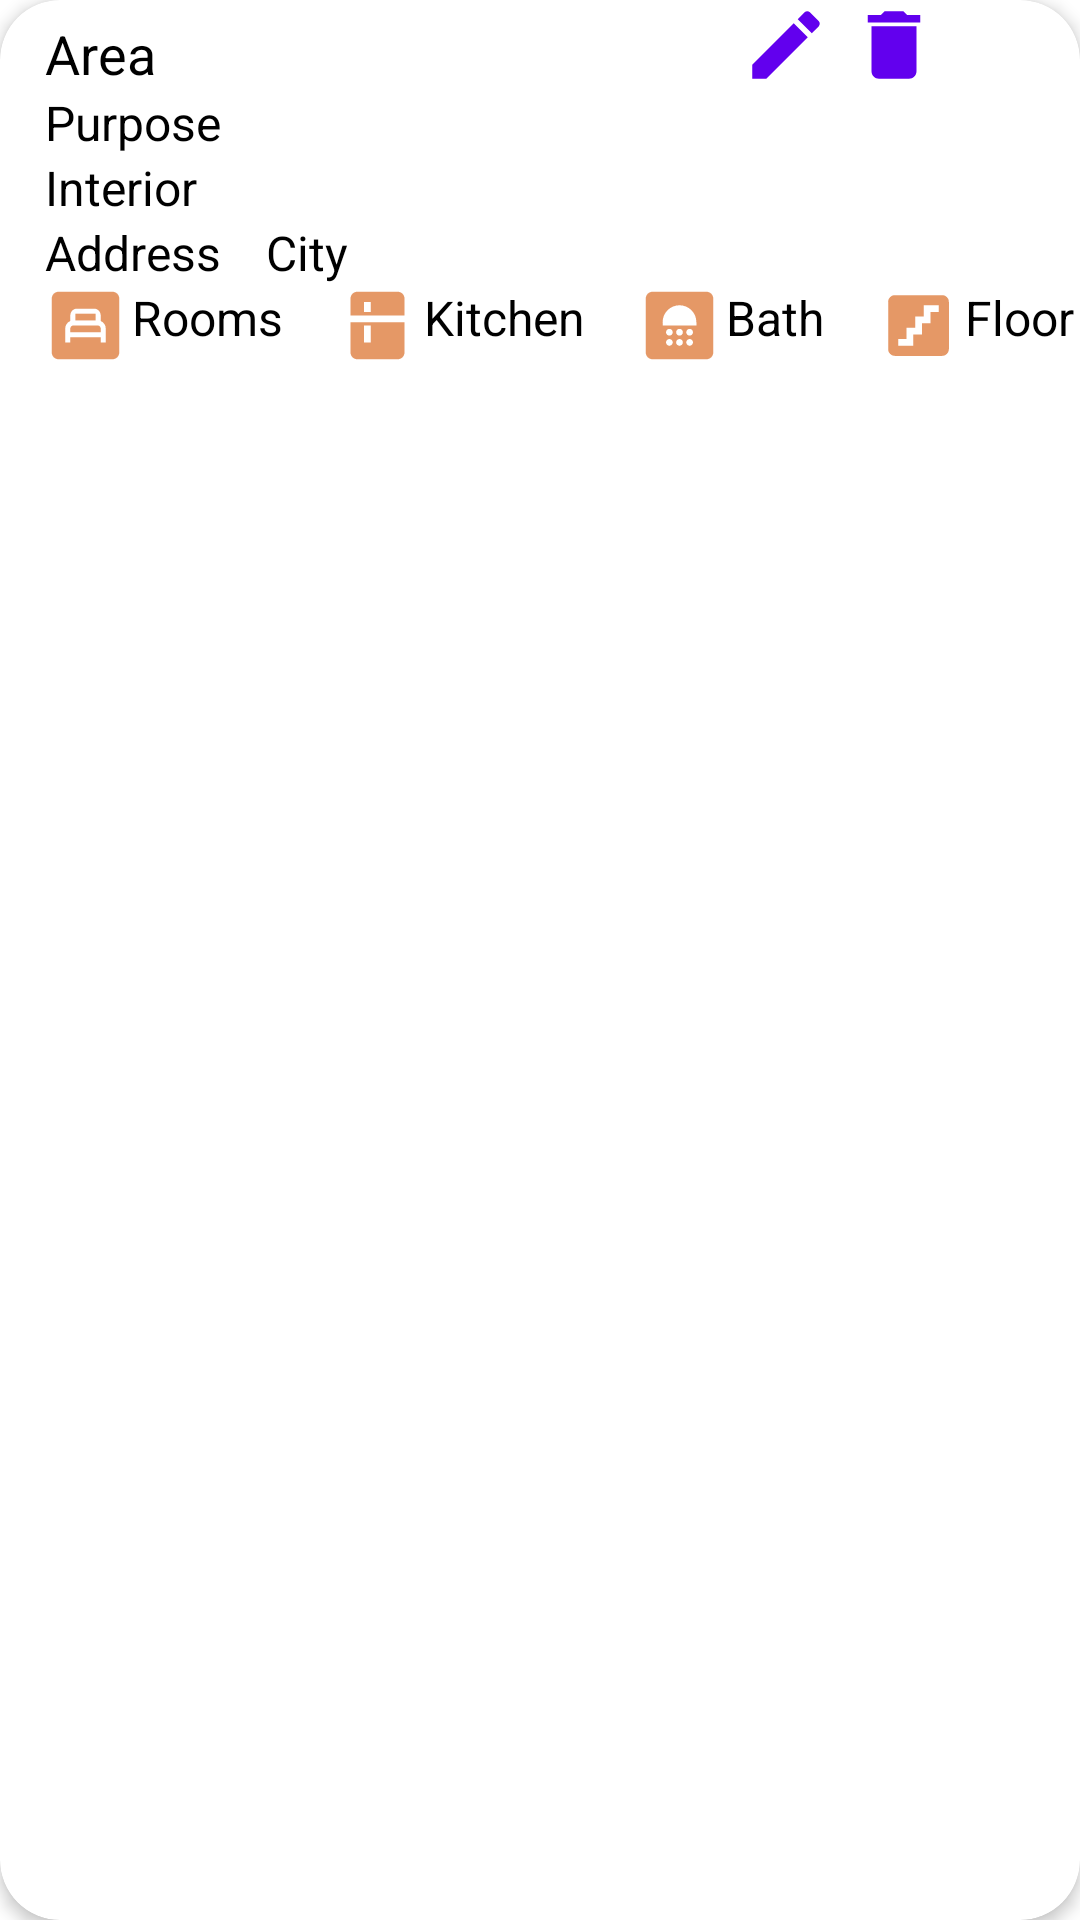

Reconstruct the res/layout file that produces this screen, plus the resources it refers to.
<!-- AndroidManifest.xml: application theme Theme.InternshipProject -->
<!-- res/layout/propertylist_layout.xml -->
<?xml version="1.0" encoding="utf-8"?>
<layout xmlns:android="http://schemas.android.com/apk/res/android"
    xmlns:app="http://schemas.android.com/apk/res-auto">

    <data>

    </data>

    <androidx.cardview.widget.CardView
        android:layout_width="match_parent"
        android:layout_height="wrap_content"
        android:layout_marginHorizontal="10dp"
        android:layout_marginVertical="10dp"
        app:cardCornerRadius="20dp"
        app:cardElevation="3dp">

        <LinearLayout
            android:layout_width="match_parent"
            android:layout_height="wrap_content"
            android:orientation="vertical"
            android:id="@+id/card">

            <LinearLayout
                android:layout_width="match_parent"
                android:layout_height="wrap_content"
                android:orientation="horizontal">

                <TextView
                    android:layout_width="wrap_content"
                    android:layout_height="wrap_content"
                    android:id="@+id/area"
                    android:text="Area"
                    android:textSize="18sp"
                    android:textColor="@color/black"
                    android:layout_marginStart="15dp" />

                <Button
                    android:id="@+id/mybtnEdit"
                    android:layout_width="30dp"
                    android:layout_height="30dp"
                    android:clickable="false"
                    android:layout_marginStart="195dp"
                    android:background="@drawable/baseline_edit_24" />

                <Button
                    android:id="@+id/mybtnDelete"
                    android:layout_width="30dp"
                    android:layout_height="30dp"
                    android:clickable="false"
                    android:layout_marginStart="6dp"
                    android:background="@drawable/baseline_delete_24" />
            </LinearLayout>


            <TextView
                android:layout_width="wrap_content"
                android:layout_height="wrap_content"
                android:id="@+id/purpose"
                android:text="Purpose"
                android:textSize="16sp"
                android:textColor="@color/black"
                android:layout_marginStart="15dp" />

            <TextView
                android:layout_width="wrap_content"
                android:layout_height="wrap_content"
                android:id="@+id/interior"
                android:text="Interior"
                android:textSize="16sp"
                android:textColor="@color/black"
                android:layout_marginStart="15dp" />

            <LinearLayout
                android:layout_width="match_parent"
                android:layout_height="wrap_content"
                android:orientation="horizontal">

                <TextView
                    android:layout_width="wrap_content"
                    android:layout_height="wrap_content"
                    android:id="@+id/address"
                    android:text="Address"
                    android:textSize="16sp"
                    android:textColor="@color/black"
                    android:layout_marginStart="15dp" />

                <TextView
                    android:layout_width="wrap_content"
                    android:layout_height="wrap_content"
                    android:id="@+id/city"
                    android:layout_marginLeft="20dp"
                    android:text="City"
                    android:textSize="16sp"
                    android:textColor="@color/black"
                    android:layout_marginStart="15dp" />


            </LinearLayout>

            <LinearLayout
                android:layout_width="match_parent"
                android:layout_height="wrap_content"
                android:orientation="horizontal">

                <ImageView
                    android:layout_width="27dp"
                    android:layout_height="27dp"
                    android:layout_marginStart="15dp"
                    android:background="@drawable/baseline_bedroom_child_24" />

                <TextView
                    android:layout_width="wrap_content"
                    android:layout_height="wrap_content"
                    android:id="@+id/rooms"
                    android:text="Rooms"
                    android:textSize="16sp"
                    android:textColor="@color/black"
                    android:layout_marginStart="2dp" />

                <ImageView
                    android:layout_width="27dp"
                    android:layout_height="27dp"
                    android:layout_marginStart="18dp"
                    android:background="@drawable/baseline_kitchen_24" />

                <TextView
                    android:layout_width="wrap_content"
                    android:layout_height="wrap_content"
                    android:id="@+id/kitchen"
                    android:text="Kitchen"
                    android:textSize="16sp"
                    android:textColor="@color/black"
                    android:layout_marginStart="2dp" />

                <ImageView
                    android:layout_width="27dp"
                    android:layout_height="27dp"
                    android:layout_marginStart="18dp"
                    android:background="@drawable/baseline_bathroom_24" />

                <TextView
                    android:layout_width="wrap_content"
                    android:layout_height="wrap_content"
                    android:id="@+id/bath"
                    android:text="Bath"
                    android:textSize="16sp"
                    android:textColor="@color/black"
                    android:layout_marginStart="2dp" />

                <ImageView
                    android:layout_width="27dp"
                    android:layout_height="27dp"
                    android:layout_marginStart="18dp"
                    android:background="@drawable/baseline_stairs_24" />

                <TextView
                    android:layout_width="wrap_content"
                    android:layout_height="wrap_content"
                    android:id="@+id/floor"
                    android:text="Floor"
                    android:textSize="16sp"
                    android:textColor="@color/black"
                    android:layout_marginStart="2dp" />


            </LinearLayout>


        </LinearLayout>


    </androidx.cardview.widget.CardView>
</layout>
<!-- resources referenced by this layout -->
<resources>
  <color name="black">#FF000000</color>
  <!-- drawable baseline_bedroom_child_24 (drawable) -->
  <vector android:height="24dp" android:tint="#E59866"
      android:viewportHeight="24" android:viewportWidth="24"
      android:width="24dp" xmlns:android="http://schemas.android.com/apk/res/android">
      <path android:fillColor="@color/brownOrange_2" android:pathData="M9,8.5h6v2h-6z"/>
      <path android:fillColor="@android:color/white" android:pathData="M15.64,12H8.37c-0.48,0 -0.87,0.39 -0.87,0.87h0.01V14h9v-1.13C16.51,12.39 16.12,12 15.64,12z"/>
      <path android:fillColor="@android:color/white" android:pathData="M20,2H4C2.9,2 2,2.9 2,4v16c0,1.1 0.9,2 2,2h16c1.1,0 2,-0.9 2,-2V4C22,2.9 21.1,2 20,2zM18,17h-1.5v-1.5h-9V17H6v-4.13c0,-1 0.62,-1.85 1.5,-2.2V9c0,-1.1 0.9,-2 2,-2h5c1.1,0 2,0.9 2,2v1.67c0.88,0.35 1.5,1.2 1.5,2.2V17z"/>
  </vector>
  <!-- drawable baseline_delete_24 (drawable) -->
  <vector android:height="24dp" android:tint="#DC7633"
      android:viewportHeight="24" android:viewportWidth="24"
      android:width="24dp" xmlns:android="http://schemas.android.com/apk/res/android">
      <path android:fillColor="@color/brownOrange" android:pathData="M6,19c0,1.1 0.9,2 2,2h8c1.1,0 2,-0.9 2,-2V7H6v12zM19,4h-3.5l-1,-1h-5l-1,1H5v2h14V4z"/>
  </vector>
  <!-- drawable baseline_edit_24 (drawable) -->
  <vector android:height="24dp" android:tint="#DC7633"
      android:viewportHeight="24" android:viewportWidth="24"
      android:width="24dp" xmlns:android="http://schemas.android.com/apk/res/android">
      <path android:fillColor="@color/brownOrange" android:pathData="M3,17.25V21h3.75L17.81,9.94l-3.75,-3.75L3,17.25zM20.71,7.04c0.39,-0.39 0.39,-1.02 0,-1.41l-2.34,-2.34c-0.39,-0.39 -1.02,-0.39 -1.41,0l-1.83,1.83 3.75,3.75 1.83,-1.83z"/>
  </vector>
  <!-- drawable baseline_kitchen_24 (drawable) -->
  <vector android:height="24dp" android:tint="#E59866"
      android:viewportHeight="24" android:viewportWidth="24"
      android:width="24dp" xmlns:android="http://schemas.android.com/apk/res/android">
      <path android:fillColor="@android:color/white" android:pathData="M20,9V4c0,-1.1 -0.9,-2 -2,-2H6C4.9,2 4,2.9 4,4v5H20zM8,5h2v3H8V5z"/>
      <path android:fillColor="@android:color/white" android:pathData="M4,11v9c0,1.1 0.9,2 2,2h12c1.1,0 2,-0.9 2,-2v-9H4zM10,17H8v-5h2V17z"/>
  </vector>
  <!-- drawable baseline_stairs_24 (drawable) -->
  <vector android:height="24dp" android:tint="#E59866"
      android:viewportHeight="24" android:viewportWidth="24"
      android:width="24dp" xmlns:android="http://schemas.android.com/apk/res/android">
      <path android:fillColor="@android:color/white" android:pathData="M19,3H5C3.9,3 3,3.9 3,5v14c0,1.1 0.9,2 2,2h14c1.1,0 2,-0.9 2,-2V5C21,3.9 20.1,3 19,3zM18,8h-2.42v3.33H13v3.33h-2.58V18H6v-2h2.42v-3.33H11V9.33h2.58V6H18V8z"/>
  </vector>
  <style name="Theme.InternshipProject" parent="Theme.MaterialComponents.DayNight.DarkActionBar">
          
          <item name="colorPrimary">@color/purple_500</item>
          <item name="colorPrimaryVariant">@color/purple_700</item>
          <item name="colorOnPrimary">@color/white</item>
          
          <item name="colorSecondary">@color/teal_200</item>
          <item name="colorSecondaryVariant">@color/teal_700</item>
          <item name="colorOnSecondary">@color/black</item>
          
          <item name="android:statusBarColor">?attr/colorPrimaryVariant</item>
          
      </style>
  <color name="brownOrange_2">#E59866 </color>
  <color name="brownOrange">#DC7633 </color>
  <color name="purple_500">#FF6200EE</color>
  <color name="purple_700">#FF3700B3</color>
  <color name="white">#FFFFFFFF</color>
  <color name="teal_200">#FF03DAC5</color>
  <color name="teal_700">#FF018786</color>
</resources>
